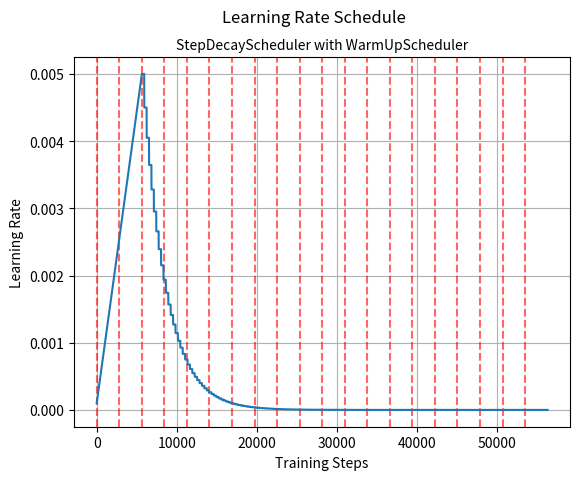

Write Python code to recreate this figure. (Note: this script raises an exception after producing the figure.)
from abc import ABC, abstractmethod
import math
import matplotlib.pyplot as plt

class Scheduler:
    """Interface that defines a standardized structure for implementing learning rate scheduling strategies in training workflows."""
    def __init__(self):
        self.base_scheduler = None
        self.learning_rate = 0
        self.current_step = 0

    def step(self):
        self.current_step += 1

    def reset(self):
        self.learning_rate = 0
        self.current_step = 0

    @abstractmethod
    def get_lr(self):
        """Compute the learning rate for a given step."""
        pass

class WarmUpScheduler(Scheduler):
    """The WarmUp Scheduler linearly increases the learning rate during a warm-up period."""
    def __init__(self, base_scheduler: Scheduler, lr_start: float, lr_max: float, warmup_steps: float):
        """Initilize the WarmUp Scheduler.

        Args:
            base_scheduler (Scheduler): The main scheduler to use after warm-up.
            lr_start (float): Starting learning rate for the warm-up period.
            lr_max (float): Maximum learning rate to reach at the end of the warm-up period.
            warmup_steps (int): Number of steps for the warm-up phase. When 0, then no warm up. 
        """
        super(WarmUpScheduler, self).__init__()
        self.base_scheduler: Scheduler = base_scheduler
        self.lr_start = lr_start
        self.lr_max = lr_max
        self.warmup_steps = warmup_steps

    def get_lr(self):
        if self.current_step < self.warmup_steps:
            self.learning_rate = self.lr_start + (self.lr_max - self.lr_start) * (self.current_step / self.warmup_steps)
            return self.learning_rate
        else:
            self.learning_rate = self.base_scheduler.get_lr()
            self.base_scheduler.step()
            return self.learning_rate

class StepDecayScheduler(Scheduler):
    """The Step Decay Scheduler reduces the learning rate by a factor after a set number of steps."""
    def __init__(self, lr_start: float, step_size: int = 1, decay_factor: float = 0.9):
        """Initilize the Step Decay Scheduler. 

        Args:
            lr_start (float): Starting learning rate.
            step_size (int): Number of steps between learning rate adjustments
            decay_factor (float): Multiplicative factor by which to reduce the learning rate. (e.g., 0.1 for reducing the learning rate by 90%)
        """
        super(StepDecayScheduler, self).__init__()
        self.learning_rate = lr_start
        self.step_size = step_size
        self.decay_factor = decay_factor
    
    def get_lr(self):
        """Returns the learning rate at the current step based on step decay.

        Returns:
            float: Adjusted learning rate after applying step decay.
        """
        if self.current_step > 0 and self.current_step % self.step_size == 0:
            self.learning_rate *= self.decay_factor
        return self.learning_rate

class ExponentialDecayScheduler(Scheduler):
    """The Exponential Decay Scheduler smoothly decreases the learning rate exponentially."""
    def __init__(self, lr_start: float, decay_rate: float = 0.001):
        """Initilize the Exponential Decay Scheduler.

        Args:
            lr_start (float): Initial learning rate
            decay_rate (float): The rate at which the learning rate decays after each step.
        """
        super(ExponentialDecayScheduler, self).__init__()
        self.lr_start = lr_start
        self.decay_rate = decay_rate
    
    def get_lr(self):
        """Returns the learning rate at the current step based on exponential decay.

        Returns:
            float: Adjusted learning rate after applying exponential decay.
        """
        self.learning_rate = self.lr_start * math.exp(-self.decay_rate * self.current_step)
        return self.learning_rate

class CosineAnnealingScheduler(Scheduler):
    """The Cosine Annealing Scheduler decreases the learning rate following a cosine function pattern."""
    def __init__(self, lr_start: float, total_steps: int, min_lr: float = 0.01):
        """Initilize the Cosine Annealing Scheduler. 

        Args:
            lr_start (float): Initial learning rate
            total_steps (float): Total number of steps for the annealing schedule
            min_lr (float): Minimum learning rate to reach by the end
        """
        super(CosineAnnealingScheduler, self).__init__()
        self.lr_start = lr_start
        self.total_steps = total_steps
        self.min_lr = min_lr
    
    def get_lr(self):
        """Returns the learning rate based on cosine annealing.

        Returns:
            float: Adjusted learning rate after applying cosine function decay.
        """
        self.learning_rate = self.min_lr + 0.5 * (self.lr_start - self.min_lr) * (1 + math.cos(math.pi * self.current_step / self.total_steps))
        return self.learning_rate

def plot_schedule(scheduler: Scheduler, epochs: int, steps_per_epoch: int, filepath: str = None):
    learning_rates = []
    for epoch in range(epochs):
        for step in range(steps_per_epoch):
            learning_rates.append(scheduler.get_lr())
            scheduler.step()
    scheduler.reset()

    # Add markers for the start of each epoch
    epoch_starts = range(0, epochs*steps_per_epoch, steps_per_epoch)
    for start in epoch_starts:
        plt.axvline(x=start, color='red', linestyle='--', alpha=0.6, label="Epoch Start" if start == epoch_starts[0] else None)

    scheduler_name = type(scheduler.base_scheduler).__name__ if scheduler.base_scheduler else type(scheduler).__name__
    # Add labels and title
    plt.plot(range(epochs * steps_per_epoch), learning_rates)
    plt.xlabel("Training Steps")
    plt.ylabel("Learning Rate")
    full_scheduler_name = scheduler_name + f' with {type(scheduler).__name__}' if scheduler.base_scheduler else scheduler_name
    plt.suptitle(f"Learning Rate Schedule", fontsize=12)
    plt.title(f"{full_scheduler_name}", fontsize=10)
    plt.grid()
    # Save or show the plot
    plt.savefig(f'{filepath}/{scheduler_name}.png') if filepath else plt.show()
    plt.clf()
    
if __name__ == '__main__':

    # Set file paths based on added MNIST Datasets
    config = {
        'scheduler_plot_filepath': './plots/schedulers',
    }
    
    lr_start = 1e-4
    lr_max = 5e-3

    epochs = 20
    data_length = 60000 * 6
    batch_size = 128
    num_batches = math.ceil(data_length / batch_size)
    total_steps = num_batches * epochs
    
    warmpup_ratio = 0.1
    warmup_steps = total_steps * warmpup_ratio

    base_schedulers = []
    base_schedulers.append(StepDecayScheduler(lr_start=lr_max, step_size=300, decay_factor=0.90))
    base_schedulers.append(ExponentialDecayScheduler(lr_start=lr_max, decay_rate=0.00025))
    base_schedulers.append(CosineAnnealingScheduler(lr_start=lr_max, total_steps=total_steps - warmup_steps, min_lr=0.0001))
    
    for bs in base_schedulers:
        scheduler = WarmUpScheduler(bs, lr_start, lr_max, warmup_steps)
        plot_schedule(scheduler, epochs, num_batches, config['scheduler_plot_filepath'])